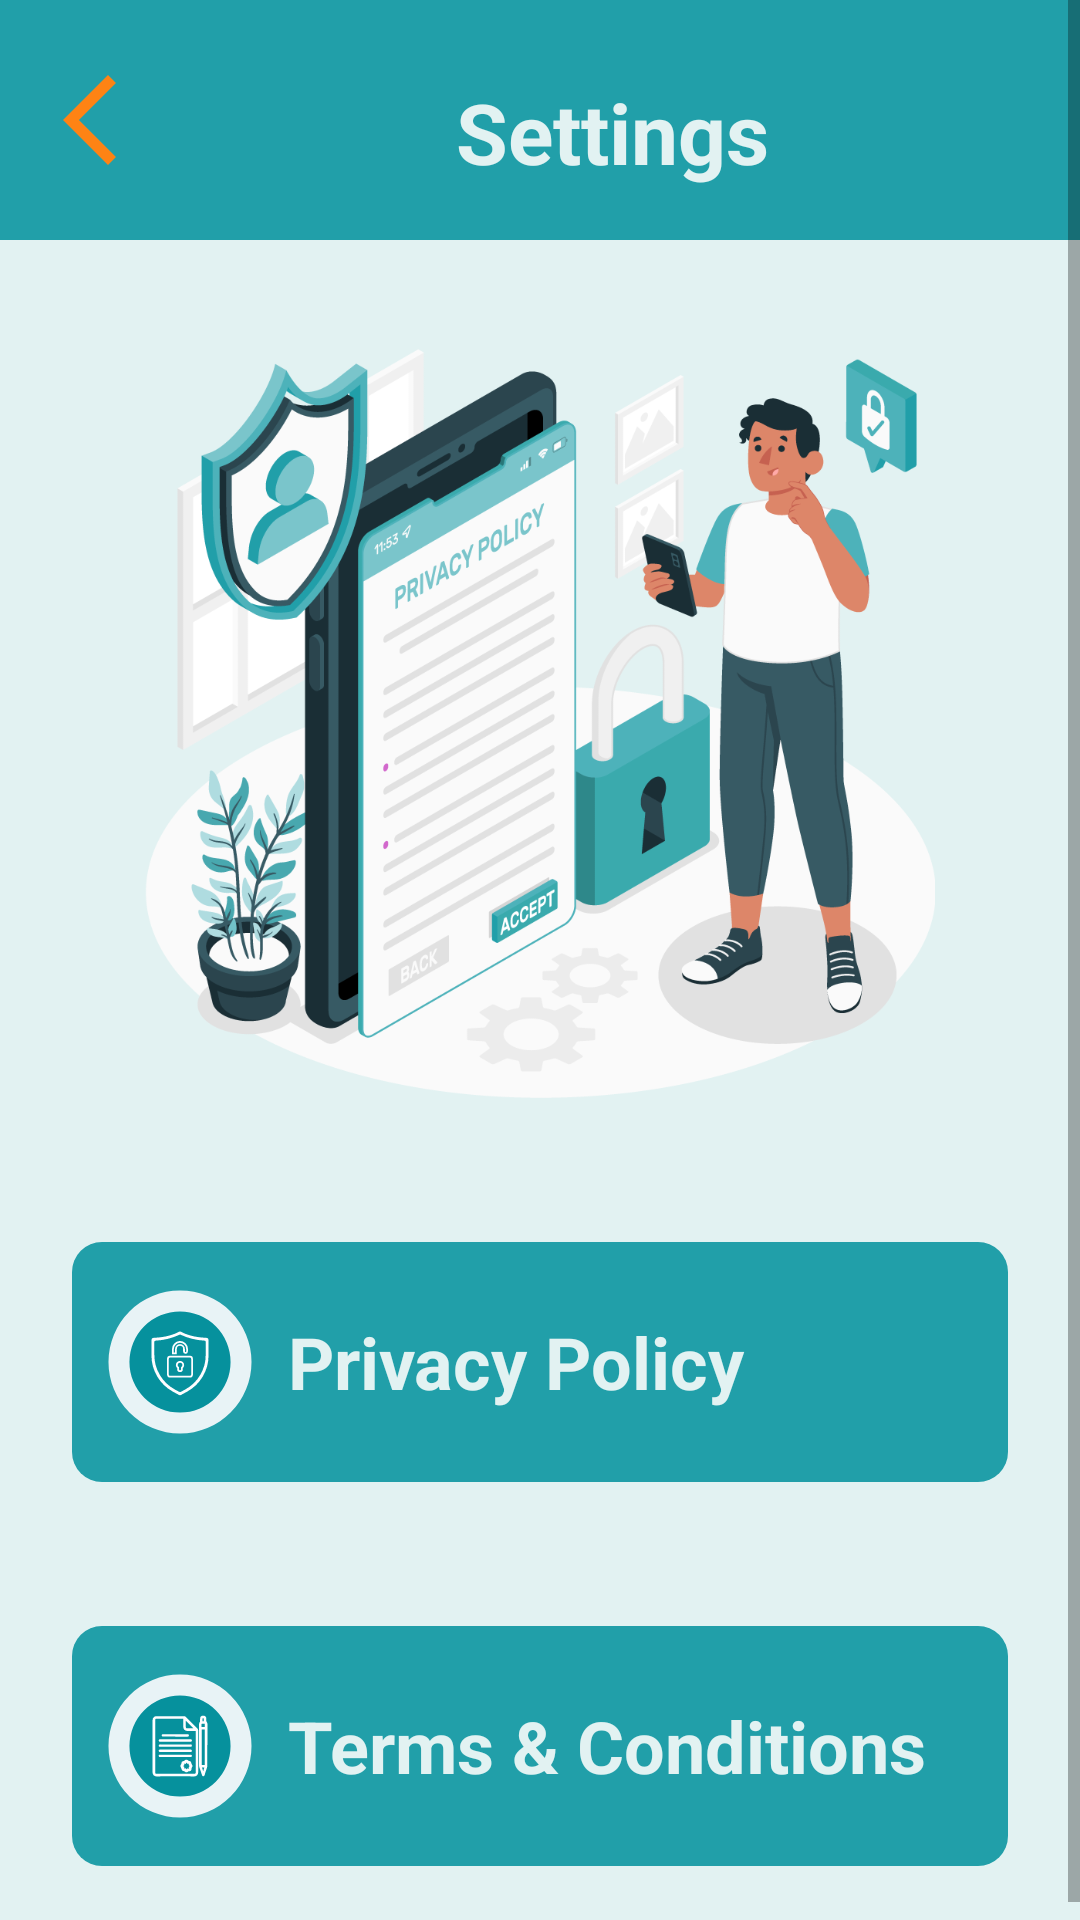

Here is an Android app screen rendered from its layout file. Give the layout XML and the strings, colors and styles it references.
<!-- AndroidManifest.xml: application theme Theme.MedTalk -->
<!-- res/layout/activity_settings.xml -->
<?xml version="1.0" encoding="utf-8"?>
<ScrollView xmlns:android="http://schemas.android.com/apk/res/android"
    xmlns:app="http://schemas.android.com/apk/res-auto"
    xmlns:tools="http://schemas.android.com/tools"
    android:layout_width="match_parent"
    android:layout_height="match_parent"
    android:background="@color/editTextColor"
    tools:context=".Activities.SettingsActivity">

    <LinearLayout
        android:layout_width="match_parent"
        android:layout_height="wrap_content"
        android:orientation="vertical">

        <LinearLayout
            android:layout_width="match_parent"
            android:layout_height="match_parent"
            android:layout_gravity="center_vertical"
            android:background="@color/myDarkColor"
            android:gravity="center_vertical"
            android:orientation="horizontal">

            <ImageView
                android:id="@+id/backButton"
                android:layout_width="36dp"
                android:layout_height="36dp"
                android:layout_gravity="center_vertical"
                android:layout_marginLeft="12dp"
                app:srcCompat="@drawable/baseline_arrow_back_ios_new_24" />

            <TextView
                android:layout_width="match_parent"
                android:layout_height="80dp"
                android:background="@color/myDarkColor"
                android:gravity="center"
                android:paddingTop="8dp"
                android:text="Settings"
                android:textColor="@color/editTextColor"
                android:textSize="28sp"
                android:textStyle="bold" />


        </LinearLayout>

        <ImageView
            android:layout_width="match_parent"
            android:layout_height="250dp"
            android:layout_marginTop="36dp"
            android:layout_marginBottom="24dp"
            app:srcCompat="@drawable/privacy_option_vector" />

        <TextView
            android:id="@+id/privacy"
            android:layout_width="match_parent"
            android:layout_height="80dp"
            android:layout_margin="24dp"
            android:background="@drawable/teal_round_square_fill"
            android:drawableLeft="@drawable/privacy_icon"
            android:drawablePadding="12dp"
            android:gravity="center_vertical"
            android:paddingLeft="12dp"
            android:text="Privacy Policy"
            android:textColor="@color/editTextColor"
            android:textSize="24sp"
            android:textStyle="bold" />

        <TextView
            android:id="@+id/terms"
            android:layout_width="match_parent"
            android:layout_height="80dp"
            android:layout_margin="24dp"
            android:background="@drawable/teal_round_square_fill"
            android:drawableLeft="@drawable/terms_icon"
            android:drawablePadding="12dp"
            android:gravity="center_vertical"
            android:paddingLeft="12dp"
            android:text="Terms &amp; Conditions"
            android:textColor="@color/editTextColor"
            android:textSize="24sp"
            android:textStyle="bold" />
    </LinearLayout>
</ScrollView>
<!-- resources referenced by this layout -->
<resources>
  <color name="editTextColor">#E2F2F2</color>
  <color name="myDarkColor">#219FA9</color>
  <!-- drawable teal_round_square_fill (drawable) -->
  <?xml version="1.0" encoding="utf-8"?>
  <selector xmlns:tools="http://schemas.android.com/tools" xmlns:android="http://schemas.android.com/apk/res/android">
  
      
      <item
          android:state_focused="false"
          android:state_pressed="true"
          android:drawable="@drawable/orange_round_square_fill_rest" />
  
      
      <item
          android:state_focused="true"
          android:state_pressed="false"
          android:drawable="@drawable/orange_round_square_fill"/>
  
      
      <item
          android:drawable="@drawable/teal_round_square_fill_rest" tools:ignore="ResourceCycle" />
  
  
  
  </selector>
  <!-- drawable baseline_arrow_back_ios_new_pressed (drawable) -->
  <vector android:height="24dp" android:tint="@color/editTextColor"
      android:viewportHeight="24" android:viewportWidth="24"
      android:width="24dp" xmlns:android="http://schemas.android.com/apk/res/android">
      <path android:fillColor="@color/editTextColor" android:pathData="M17.77,3.77l-1.77,-1.77l-10,10l10,10l1.77,-1.77l-8.23,-8.23z"/>
  </vector>
  <!-- drawable baseline_arrow_back_ios_new_24rest (drawable) -->
  <vector android:height="24dp" android:tint="@color/button_color"
      android:viewportHeight="24" android:viewportWidth="24"
      android:width="24dp" xmlns:android="http://schemas.android.com/apk/res/android">
      <path android:fillColor="@color/editTextColor" android:pathData="M17.77,3.77l-1.77,-1.77l-10,10l10,10l1.77,-1.77l-8.23,-8.23z"/>
  </vector>
  <!-- drawable orange_round_square_fill_rest (drawable) -->
  <?xml version="1.0" encoding="utf-8"?>
  <shape xmlns:android="http://schemas.android.com/apk/res/android" android:shape="rectangle">
  
      <corners
          android:radius="10dp"/>
  
      <solid
          android:color="@color/button_color"/>
  
  </shape>
  <!-- drawable orange_round_square_fill (drawable) -->
  <?xml version="1.0" encoding="utf-8"?>
  <selector xmlns:tools="http://schemas.android.com/tools" xmlns:android="http://schemas.android.com/apk/res/android">
  
      
      <item
          android:state_focused="false"
          android:state_pressed="true"
          android:drawable="@drawable/teal_round_square_fill_rest" />
  
      
      <item
          android:state_focused="true"
          android:state_pressed="false"
          android:drawable="@drawable/teal_round_square_fill_rest"/>
  
      
      <item
          android:drawable="@drawable/orange_round_square_fill_rest" tools:ignore="ResourceCycle" />
  
  
  
  </selector>
  <!-- drawable teal_round_square_fill_rest (drawable) -->
  <?xml version="1.0" encoding="utf-8"?>
  <shape xmlns:android="http://schemas.android.com/apk/res/android" android:shape="rectangle">
  
      <corners
          android:radius="10dp"/>
  
      <solid
          android:width="2dp"
          android:color="@color/myDarkColor"/>
  
  </shape>
  <color name="purple_500">#FF6200EE</color>
  <color name="purple_700">#FF3700B3</color>
  <color name="white">#FFFFFFFF</color>
  <color name="teal_200">#FF03DAC5</color>
  <color name="teal_700">#EFE5DD</color>
  <color name="black">#FF000000</color>
  <color name="myLightColor">#06919D</color>
  <style name="MyCustomActivityAnimation" parent="@android:style/Animation.Activity">
          <item name="android:activityOpenEnterAnimation">
              @anim/slide_in_right</item>
          <item name="android:activityOpenExitAnimation">
              @anim/slide_out_left</item>
          <item name="android:activityCloseEnterAnimation">
              @anim/slide_in_left</item>
          <item name="android:activityCloseExitAnimation">
              @anim/slide_out_right</item>
      </style>
  <color name="button_color">#FE8314</color>
</resources>
